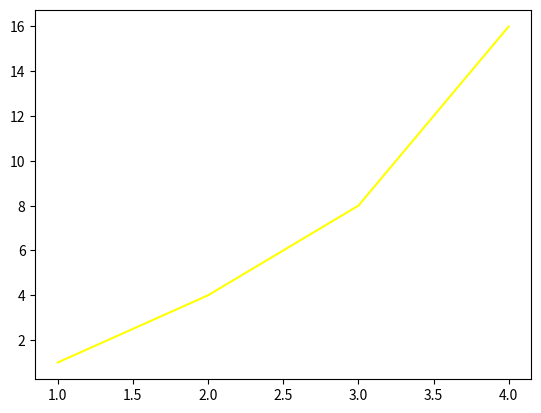

Recreate this plot in Python.
import matplotlib.pyplot as plt

plt.plot([1,2,3,4],[1,4,8,16], color=(1,1,0))
plt.show()